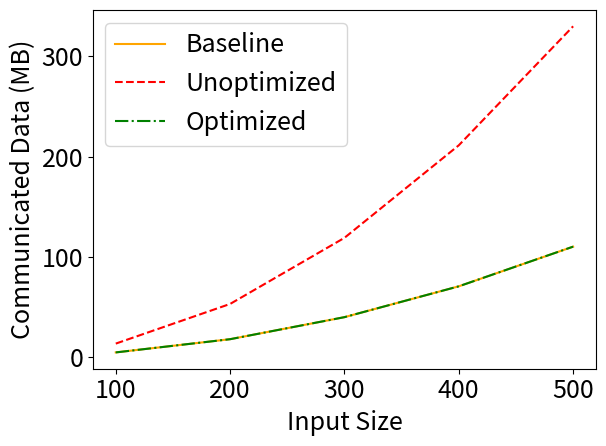

This chart was generated by the following Python code:
import matplotlib.pyplot as plt

rawData = [(100,107.0,163.0,109.0),(200,407.0,643.0,433.0),(300,850.0,1256.,891.0),(400,1433.,2072.,1486.),(500,2156.,3303.,2274.)]

names = ['Baseline','Unoptimized','Optimized']
linestyles = ['-','--','-.']
colors = ['orange','red','green']

sizes = []
times = ([],[],[])
comms = ([],[],[])
for datum in rawData:
  sizes.append(datum[0])
  for i in range(1,4):
    times[i-1].append(datum[i])
  Dim2 = datum[0]**2
  comms[0].append(440*Dim2/1e6)
  comms[1].append(1320*Dim2/1e6)
  comms[2].append((440*Dim2+1600)/1e6)

plt.rcParams.update({'font.size': 18})

for i in range(3):
  plt.plot(sizes,times[i],label=names[i],linestyle=linestyles[i],color=colors[i])
plt.legend(loc='upper left')
plt.xlabel('Input Size')
plt.ylabel('Time (ms)')
plt.tight_layout()
plt.savefig('times-sor.png')
plt.close()

for i in range(3):
  plt.plot(sizes,comms[i],label=names[i],linestyle=linestyles[i],color=colors[i])
plt.legend(loc='upper left')
plt.xlabel('Input Size')
plt.ylabel('Communicated Data (MB)')
plt.tight_layout()
plt.savefig('comms-sor.png')
